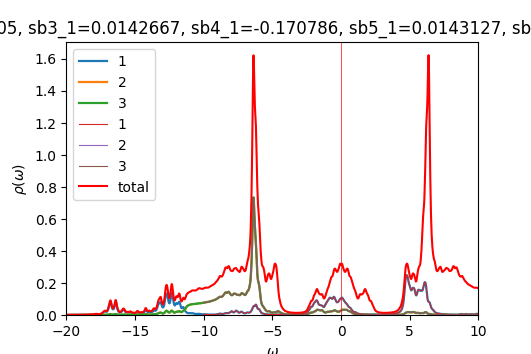

Data behind this chart, as committed beside it:
w	up_1	up_2	up_3	down_1	down_2	down_3	cumul_up_1	cumul_up_2	cumul_up_3	cumul_down_1	cumul_down_2	cumul_down_3	
-20	0.0004157	0.0002313	0.0002313	9.37089e-05	4.78705e-05	4.78704e-05	0	0	0	0	0	0
-19.98	0.0004225	0.0002327	0.0002327	9.39766e-05	4.79687e-05	4.79687e-05	1.05623e-05	5.81642e-06	5.81655e-06	2.34941e-06	1.19922e-06	1.19922e-06
-19.95	0.0004301	0.000234	0.000234	9.41831e-05	4.80666e-05	4.80667e-05	2.13157e-05	1.1667e-05	1.16673e-05	4.70399e-06	2.40088e-06	2.40088e-06
-19.93	0.0004389	0.0002355	0.0002355	9.43478e-05	4.81644e-05	4.81646e-05	3.22884e-05	1.75534e-05	1.7554e-05	7.06269e-06	3.60499e-06	3.605e-06
-19.9	0.000449	0.000237	0.000237	9.45106e-05	4.82627e-05	4.82628e-05	4.35146e-05	2.34775e-05	2.34783e-05	9.42545e-06	4.81156e-06	4.81157e-06
-19.88	0.0004605	0.0002385	0.0002386	9.4692e-05	4.83617e-05	4.83618e-05	5.50266e-05	2.94409e-05	2.94421e-05	1.17928e-05	6.0206e-06	6.02061e-06
-19.85	0.0004725	0.0002401	0.0002402	9.48925e-05	4.84613e-05	4.84614e-05	6.68379e-05	3.54445e-05	3.54461e-05	1.41651e-05	7.23213e-06	7.23215e-06
-19.82	0.0004836	0.0002417	0.0002417	9.51096e-05	4.85617e-05	4.85618e-05	7.8927e-05	4.14869e-05	4.14892e-05	1.65428e-05	8.44618e-06	8.44619e-06
-19.8	0.000493	0.0002432	0.0002432	9.53446e-05	4.86627e-05	4.86627e-05	9.12529e-05	4.7566e-05	4.75692e-05	1.89264e-05	9.66274e-06	9.66276e-06
-19.77	0.0005019	0.0002446	0.0002446	9.55982e-05	4.87642e-05	4.87642e-05	0.0001038	5.36809e-05	5.36851e-05	2.13164e-05	1.08818e-05	1.08819e-05
-19.75	0.0005114	0.0002461	0.0002461	9.58687e-05	4.88663e-05	4.88663e-05	0.0001166	5.98324e-05	5.98377e-05	2.37131e-05	1.21035e-05	1.21035e-05
-19.73	0.0005211	0.0002476	0.0002476	9.61533e-05	4.89689e-05	4.89689e-05	0.0001296	6.60212e-05	6.60272e-05	2.61169e-05	1.33277e-05	1.33277e-05
-19.7	0.000528	0.0002489	0.0002489	9.64493e-05	4.9072e-05	4.9072e-05	0.0001428	7.22448e-05	7.22508e-05	2.85282e-05	1.45545e-05	1.45545e-05
-19.68	0.0005301	0.0002501	0.0002501	9.67546e-05	4.91755e-05	4.91755e-05	0.0001561	7.84986e-05	7.85035e-05	3.0947e-05	1.57839e-05	1.57839e-05
-19.65	0.0005287	0.0002512	0.0002511	9.70682e-05	4.92795e-05	4.92795e-05	0.0001693	8.47785e-05	8.47821e-05	3.33737e-05	1.70159e-05	1.70159e-05
-19.62	0.0005267	0.0002522	0.0002522	9.73899e-05	4.93839e-05	4.93839e-05	0.0001824	9.10842e-05	9.10865e-05	3.58085e-05	1.82505e-05	1.82505e-05
-19.6	0.0005264	0.0002533	0.0002533	9.77199e-05	4.94888e-05	4.94888e-05	0.0001956	9.74176e-05	9.74188e-05	3.82515e-05	1.94877e-05	1.94877e-05
-19.57	0.0005283	0.0002545	0.0002545	9.80585e-05	4.95942e-05	4.95941e-05	0.0002088	0.0001038	0.0001038	4.07029e-05	2.07276e-05	2.07276e-05
-19.55	0.0005324	0.0002559	0.0002558	9.84068e-05	4.97e-05	4.97e-05	0.0002221	0.0001102	0.0001102	4.31631e-05	2.19701e-05	2.19701e-05
-19.52	0.0005386	0.0002573	0.0002573	9.87664e-05	4.98064e-05	4.98063e-05	0.0002356	0.0001166	0.0001166	4.56323e-05	2.32152e-05	2.32153e-05
-19.5	0.0005467	0.0002588	0.0002588	9.91398e-05	4.99133e-05	4.99132e-05	0.0002493	0.0001231	0.0001231	4.81108e-05	2.44631e-05	2.44631e-05
-19.48	0.0005567	0.0002603	0.0002603	9.95306e-05	5.00208e-05	5.00208e-05	0.0002632	0.0001296	0.0001296	5.0599e-05	2.57136e-05	2.57136e-05
-19.45	0.0005688	0.000262	0.000262	9.99441e-05	5.01291e-05	5.0129e-05	0.0002774	0.0001361	0.0001361	5.30976e-05	2.69668e-05	2.69668e-05
-19.43	0.0005827	0.0002637	0.0002637	0.0001004	5.02382e-05	5.0238e-05	0.000292	0.0001427	0.0001427	5.56073e-05	2.82228e-05	2.82228e-05
-19.4	0.0005972	0.0002655	0.0002655	0.0001009	5.03482e-05	5.0348e-05	0.0003069	0.0001494	0.0001494	5.81289e-05	2.94815e-05	2.94815e-05
-19.38	0.0006101	0.0002673	0.0002673	0.0001014	5.04592e-05	5.0459e-05	0.0003221	0.0001561	0.000156	6.06634e-05	3.0743e-05	3.0743e-05
-19.35	0.0006197	0.000269	0.000269	0.0001019	5.05709e-05	5.05707e-05	0.0003376	0.0001628	0.0001628	6.32111e-05	3.20072e-05	3.20072e-05
-19.32	0.0006264	0.0002707	0.0002707	0.0001024	5.06826e-05	5.06826e-05	0.0003533	0.0001695	0.0001695	6.57713e-05	3.32743e-05	3.32743e-05
-19.3	0.0006327	0.0002724	0.0002724	0.0001028	5.07935e-05	5.07937e-05	0.0003691	0.0001764	0.0001764	6.83422e-05	3.45441e-05	3.45441e-05
-19.27	0.0006406	0.0002742	0.0002742	0.0001032	5.0903e-05	5.09033e-05	0.0003851	0.0001832	0.0001832	7.09209e-05	3.58167e-05	3.58167e-05
-19.25	0.0006512	0.0002762	0.0002762	0.0001034	5.10112e-05	5.10115e-05	0.0004014	0.0001901	0.0001901	7.35055e-05	3.7092e-05	3.7092e-05
-19.23	0.0006648	0.0002782	0.0002782	0.0001036	5.11189e-05	5.11191e-05	0.000418	0.0001971	0.0001971	7.60951e-05	3.837e-05	3.837e-05
-19.2	0.0006818	0.0002805	0.0002805	0.0001038	5.1227e-05	5.12272e-05	0.0004351	0.0002041	0.0002041	7.86901e-05	3.96506e-05	3.96507e-05
-19.18	0.0007028	0.0002829	0.0002829	0.0001041	5.13361e-05	5.13362e-05	0.0004526	0.0002112	0.0002112	8.12914e-05	4.0934e-05	4.09341e-05
-19.15	0.0007286	0.0002856	0.0002856	0.0001043	5.14462e-05	5.14463e-05	0.0004709	0.0002183	0.0002183	8.39001e-05	4.22202e-05	4.22202e-05
-19.12	0.0007605	0.0002887	0.0002887	0.0001047	5.15574e-05	5.15575e-05	0.0004899	0.0002255	0.0002255	8.65171e-05	4.35091e-05	4.35092e-05
-19.1	0.0007992	0.0002921	0.0002921	0.0001051	5.16695e-05	5.16696e-05	0.0005099	0.0002328	0.0002328	8.91434e-05	4.48009e-05	4.48009e-05
-19.07	0.0008443	0.0002958	0.0002959	0.0001055	5.17825e-05	5.17825e-05	0.000531	0.0002402	0.0002402	9.17798e-05	4.60954e-05	4.60955e-05
-19.05	0.0008918	0.0002997	0.0002998	0.0001059	5.18962e-05	5.18963e-05	0.0005533	0.0002477	0.0002477	9.4427e-05	4.73928e-05	4.73929e-05
-19.02	0.0009352	0.0003032	0.0003033	0.0001063	5.20107e-05	5.20107e-05	0.0005766	0.0002553	0.0002553	9.70853e-05	4.86931e-05	4.86931e-05
-19	0.0009705	0.0003063	0.0003064	0.0001068	5.21257e-05	5.21257e-05	0.0006009	0.0002629	0.000263	9.97546e-05	4.99963e-05	4.99963e-05
-18.98	0.0009962	0.0003089	0.0003089	0.0001072	5.22412e-05	5.22412e-05	0.0006258	0.0002707	0.0002707	0.0001024	5.13023e-05	5.13023e-05
-18.95	0.001008	0.0003108	0.0003107	0.0001076	5.23573e-05	5.23572e-05	0.000651	0.0002784	0.0002784	0.0001051	5.26112e-05	5.26112e-05
-18.93	0.001004	0.000312	0.0003118	0.000108	5.24742e-05	5.24741e-05	0.0006761	0.0002862	0.0002862	0.0001078	5.39231e-05	5.39231e-05
-18.9	0.0009905	0.0003126	0.0003124	0.0001085	5.25922e-05	5.25922e-05	0.0007009	0.000294	0.000294	0.0001105	5.52379e-05	5.52379e-05
-18.88	0.0009784	0.0003134	0.0003132	0.000109	5.27117e-05	5.27116e-05	0.0007253	0.0003019	0.0003019	0.0001133	5.65557e-05	5.65557e-05
-18.85	0.000975	0.0003146	0.0003144	0.0001096	5.28329e-05	5.28327e-05	0.0007497	0.0003097	0.0003097	0.000116	5.78765e-05	5.78765e-05
-18.82	0.0009826	0.0003163	0.0003162	0.0001103	5.29562e-05	5.2956e-05	0.0007743	0.0003176	0.0003176	0.0001188	5.92004e-05	5.92004e-05
-18.8	0.001001	0.0003186	0.0003185	0.0001111	5.30819e-05	5.30816e-05	0.0007993	0.0003256	0.0003256	0.0001215	6.05274e-05	6.05274e-05
-18.77	0.001031	0.0003213	0.0003213	0.000112	5.321e-05	5.32097e-05	0.0008251	0.0003336	0.0003336	0.0001243	6.18577e-05	6.18577e-05
-18.75	0.001071	0.0003246	0.0003245	0.0001129	5.33394e-05	5.33389e-05	0.0008519	0.0003418	0.0003417	0.0001272	6.31912e-05	6.31912e-05
-18.73	0.001119	0.0003282	0.0003282	0.0001138	5.3467e-05	5.34665e-05	0.0008798	0.00035	0.00035	0.00013	6.45278e-05	6.45278e-05
-18.7	0.001167	0.0003321	0.0003321	0.0001145	5.35894e-05	5.35891e-05	0.000909	0.0003583	0.0003583	0.0001329	6.58676e-05	6.58675e-05
-18.68	0.00121	0.000336	0.000336	0.0001148	5.37057e-05	5.37058e-05	0.0009393	0.0003667	0.0003667	0.0001357	6.72102e-05	6.72102e-05
-18.65	0.001245	0.00034	0.00034	0.0001149	5.38179e-05	5.38184e-05	0.0009704	0.0003752	0.0003752	0.0001386	6.85557e-05	6.85557e-05
-18.62	0.001283	0.0003444	0.0003445	0.0001148	5.39291e-05	5.39298e-05	0.001002	0.0003838	0.0003838	0.0001415	6.99039e-05	6.99039e-05
-18.6	0.001335	0.0003497	0.0003498	0.0001148	5.40419e-05	5.40425e-05	0.001036	0.0003925	0.0003925	0.0001443	7.12549e-05	7.1255e-05
-18.57	0.001408	0.0003562	0.0003563	0.0001149	5.41573e-05	5.41578e-05	0.001071	0.0004014	0.0004014	0.0001472	7.26089e-05	7.26089e-05
-18.55	0.001509	0.0003643	0.0003644	0.0001151	5.42753e-05	5.42756e-05	0.001109	0.0004105	0.0004105	0.0001501	7.39658e-05	7.39658e-05
-18.52	0.001641	0.0003741	0.0003742	0.0001154	5.43956e-05	5.43959e-05	0.00115	0.0004199	0.0004199	0.000153	7.53257e-05	7.53257e-05
... 1,141 more rows
